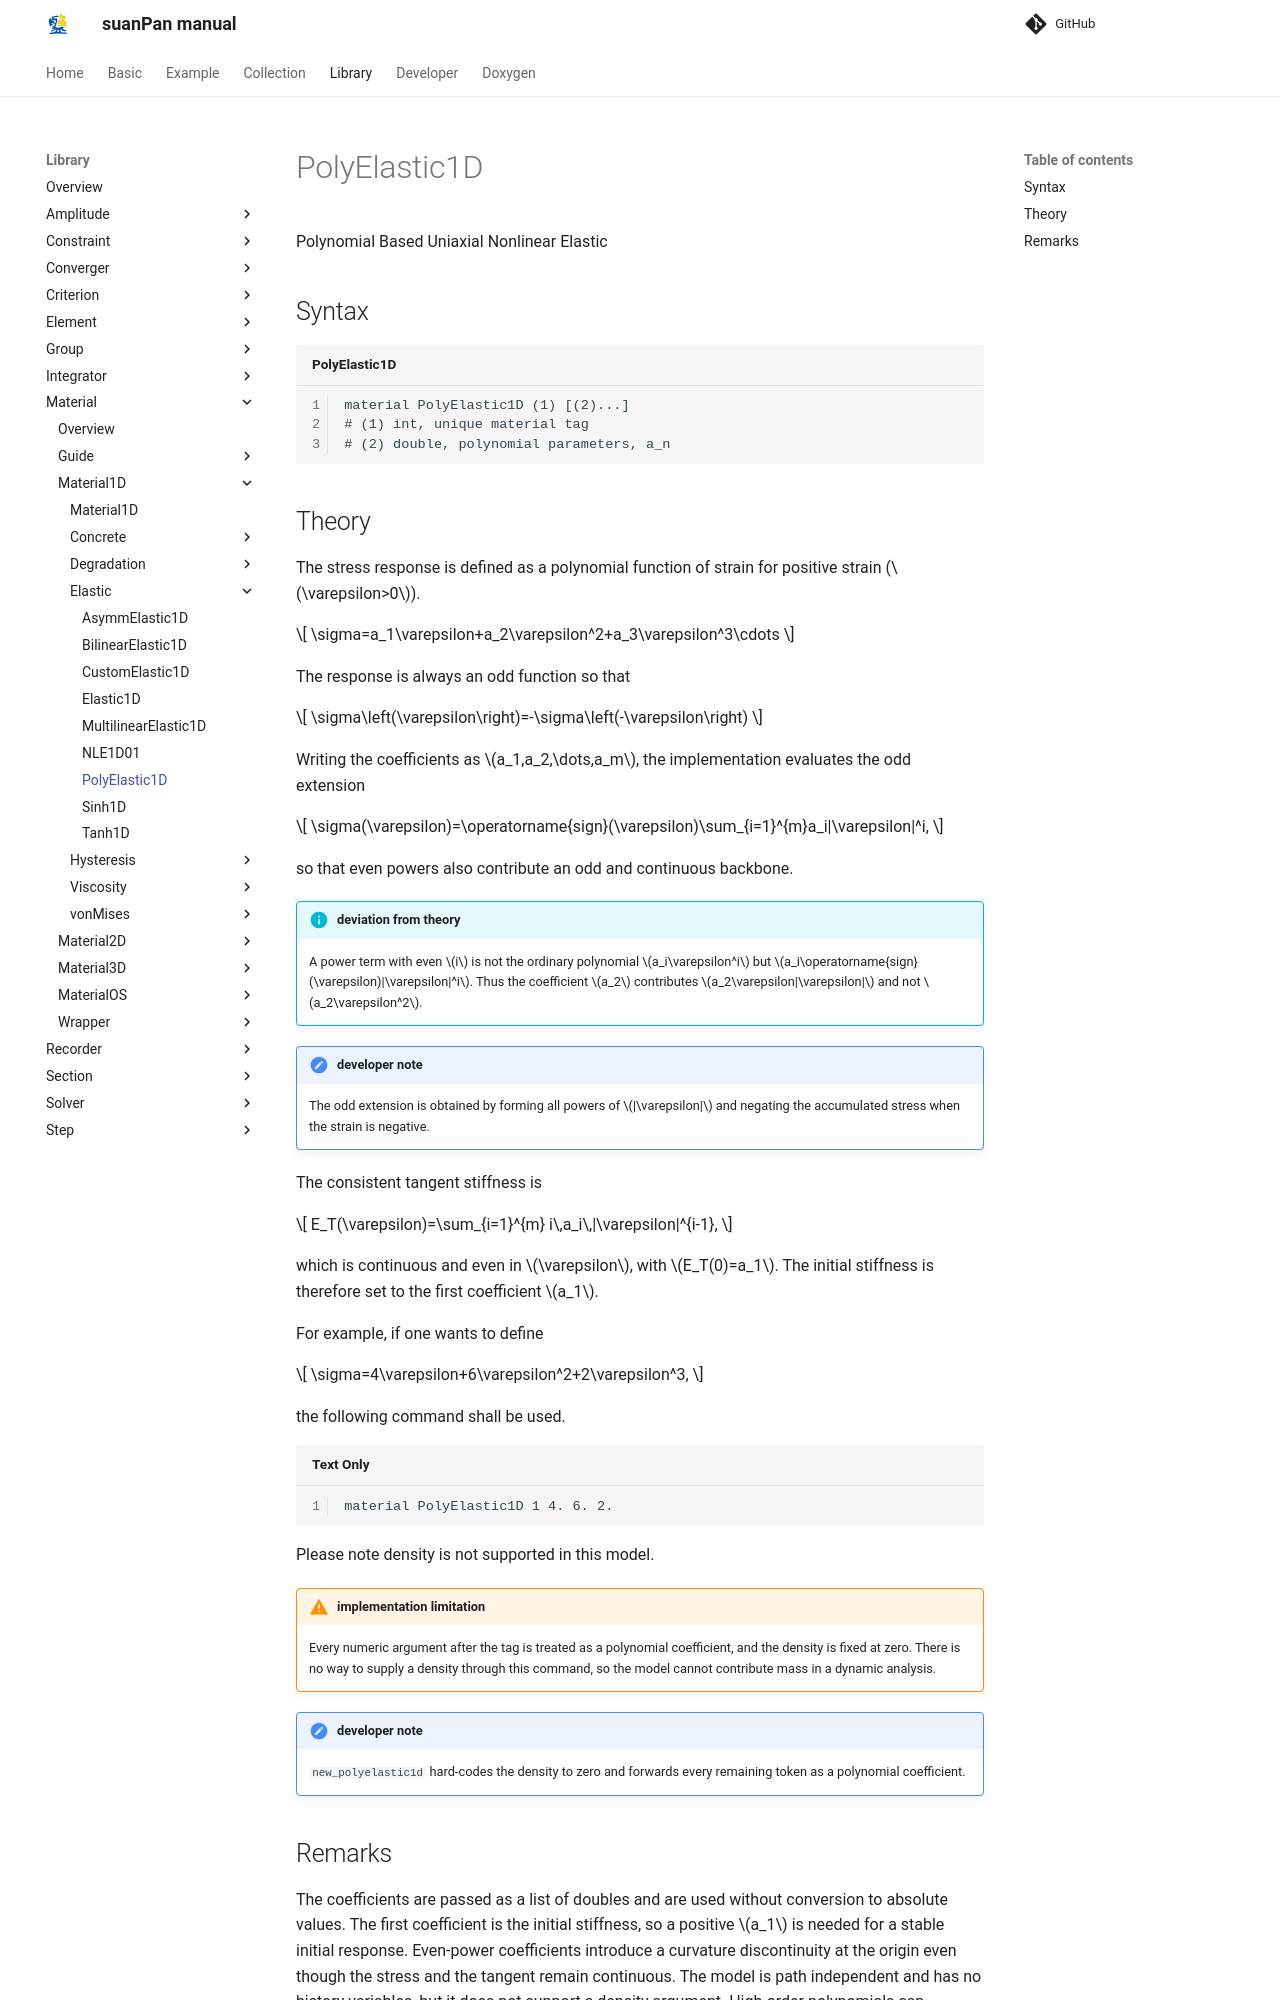

repository: TLCFEM/suanPan-manual · page: 4.4/Library/Material/Material1D/Elastic/PolyElastic1D/index.html · generator: mkdocs

# PolyElastic1D

Polynomial Based Uniaxial Nonlinear Elastic

## Syntax

```text title="PolyElastic1D"
material PolyElastic1D (1) [(2)...]
# (1) int, unique material tag
# (2) double, polynomial parameters, a_n
```

## Theory

The stress response is defined as a polynomial function of strain for positive strain ($$\varepsilon>0$$).

$$
\sigma=a_1\varepsilon+a_2\varepsilon^2+a_3\varepsilon^3\cdots
$$

The response is always an odd function so that

$$
\sigma\left(\varepsilon\right)=-\sigma\left(-\varepsilon\right)
$$

Writing the coefficients as $$a_1,a_2,\dots,a_m$$, the implementation evaluates the odd extension

$$
\sigma(\varepsilon)=\operatorname{sign}(\varepsilon)\sum_{i=1}^{m}a_i|\varepsilon|^i,
$$

so that even powers also contribute an odd and continuous backbone.

!!! info "deviation from theory"
    A power term with even $$i$$ is not the ordinary polynomial $$a_i\varepsilon^i$$ but $$a_i\operatorname{sign}(\varepsilon)|\varepsilon|^i$$.
    Thus the coefficient $$a_2$$ contributes $$a_2\varepsilon|\varepsilon|$$ and not $$a_2\varepsilon^2$$.

!!! note "developer note"
    The odd extension is obtained by forming all powers of $$|\varepsilon|$$ and negating the accumulated stress when the strain is negative.

The consistent tangent stiffness is

$$
E_T(\varepsilon)=\sum_{i=1}^{m} i\,a_i\,|\varepsilon|^{i-1},
$$

which is continuous and even in $$\varepsilon$$, with $$E_T(0)=a_1$$.
The initial stiffness is therefore set to the first coefficient $$a_1$$.

For example, if one wants to define

$$
\sigma=4\varepsilon+6\varepsilon^2+2\varepsilon^3,
$$

the following command shall be used.

```
material PolyElastic1D 1 4. 6. 2.
```

Please note density is not supported in this model.

!!! warning "implementation limitation"
    Every numeric argument after the tag is treated as a polynomial coefficient, and the density is fixed at zero.
    There is no way to supply a density through this command, so the model cannot contribute mass in a dynamic analysis.

!!! note "developer note"
    `new_polyelastic1d` hard-codes the density to zero and forwards every remaining token as a polynomial coefficient.
